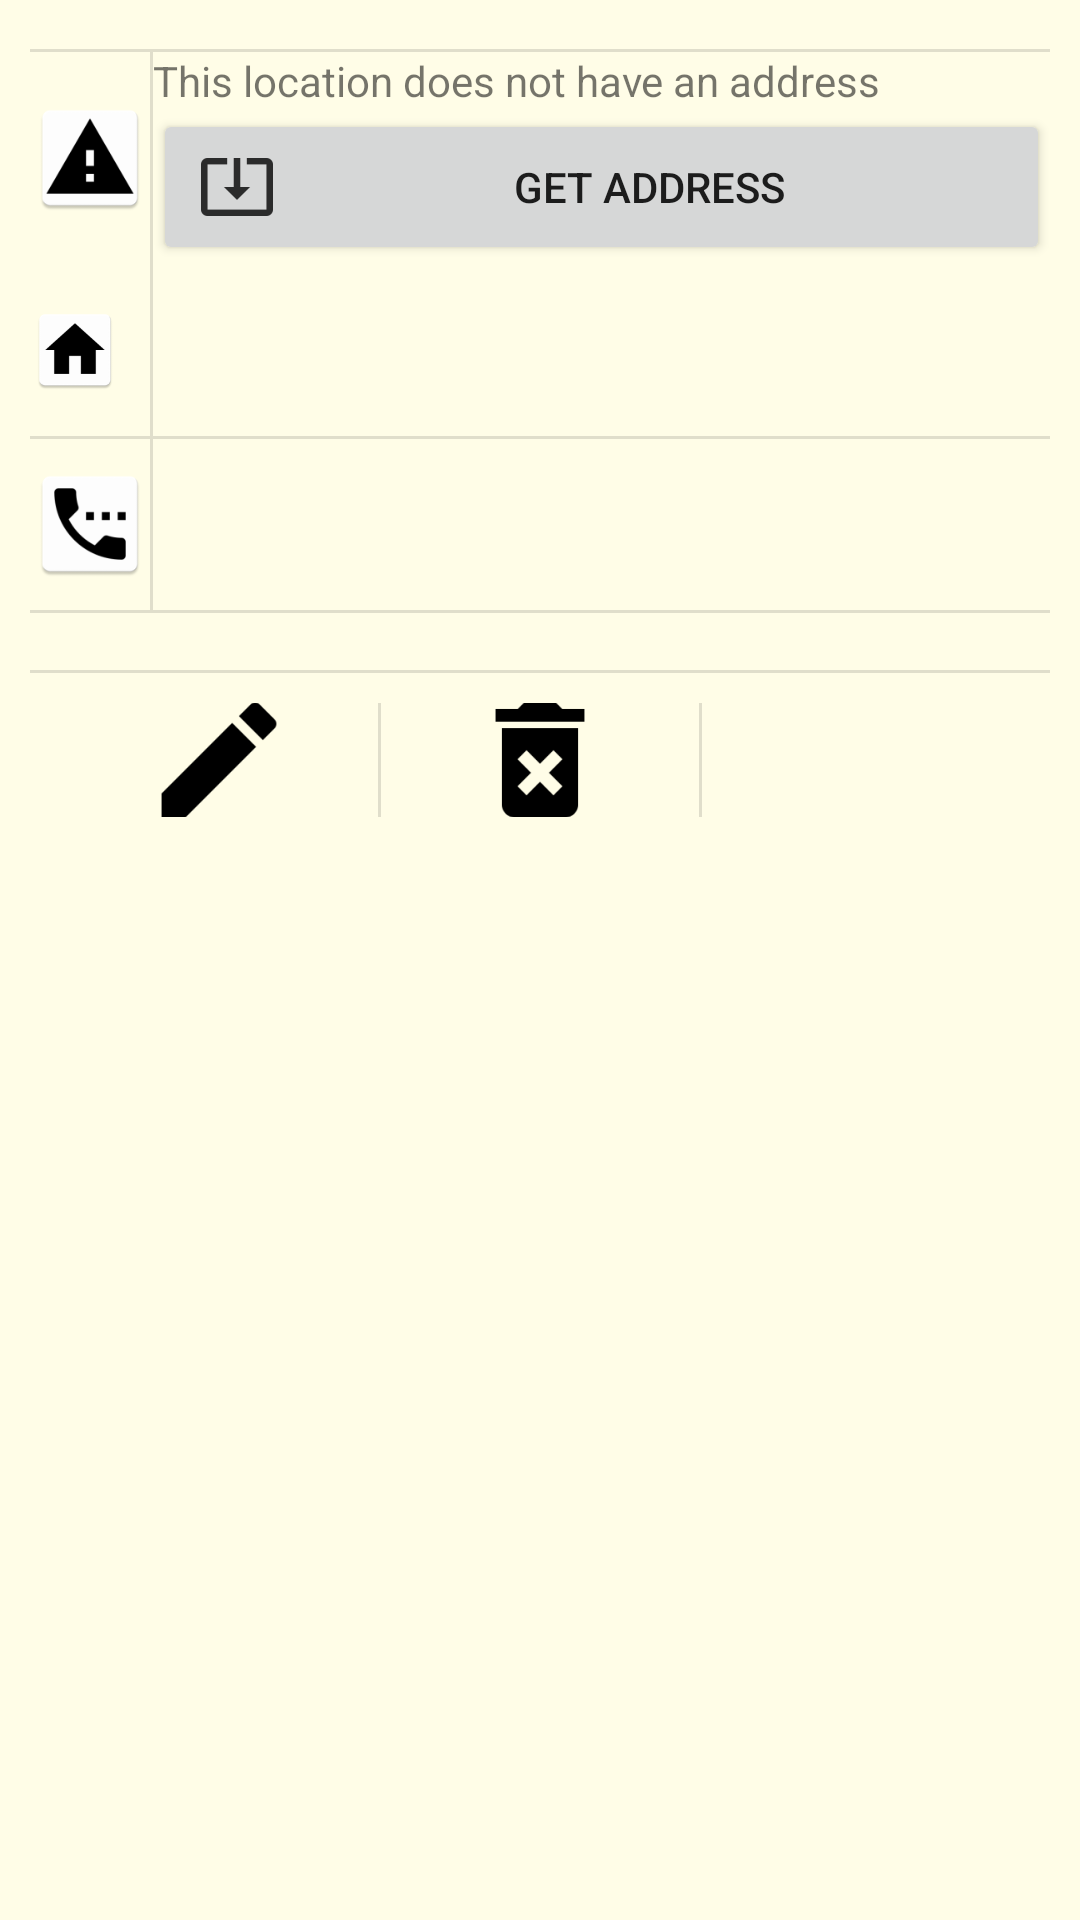

Reconstruct the res/layout file that produces this screen, plus the resources it refers to.
<!-- AndroidManifest.xml: application theme AppTheme -->
<!-- res/layout/fragment_location_details.xml -->
<android.support.v4.widget.NestedScrollView
    xmlns:android="http://schemas.android.com/apk/res/android"
    xmlns:tools="http://schemas.android.com/tools"
    android:layout_width="match_parent"
    android:layout_height="wrap_content"
    tools:context=".locations.activities.fragments.LocationEditFragment">

    <LinearLayout
        android:layout_width="match_parent"
        android:layout_height="wrap_content"
        android:orientation="vertical"
        android:paddingLeft="10dp"
        android:paddingRight="10dp">

        <TextView
            android:id="@+id/category_main_name"
            style="@style/SmallAndItalic"
            android:layout_width="wrap_content"
            android:layout_height="wrap_content"/>

        <View style="@style/DividerHorizontal"/>


        <LinearLayout
            android:id="@+id/warning"
            android:layout_width="match_parent"
            android:layout_height="wrap_content"
            android:orientation="horizontal">

            <ImageView
                android:layout_gravity="center"
                android:layout_width="40dp"
                android:layout_height="40dp"
                android:contentDescription="@string/warning"
                android:src="@mipmap/ic_warning"/>
            <View style="@style/DividerVertical"/>

            <LinearLayout
                android:orientation="vertical"
                android:layout_width="match_parent"
                android:layout_height="wrap_content">

                <TextView
                    android:layout_width="match_parent"
                    android:layout_height="wrap_content"
                    android:text="@string/no_address_found"/>

                <Button
                    android:onClick="getAddressFromGps"
                    android:id="@+id/get_address_btn"
                    android:layout_width="match_parent"
                    android:layout_height="wrap_content"
                    android:text="@string/get_address"
                    android:drawableLeft="@drawable/ic_get_address"/>

            </LinearLayout>
        </LinearLayout>

        
        <LinearLayout
            android:layout_width="match_parent"
            android:layout_height="wrap_content"
            android:orientation="horizontal">

            <ImageView
                android:id="@+id/icon_home"
                android:layout_gravity="center"
                android:src="@mipmap/ic_home"
                android:paddingRight="10dp"
                android:layout_width="40dp"
                android:layout_height="40dp"/>

            <View style="@style/DividerVertical"/>

            <LinearLayout
                android:paddingLeft="10dp"
                android:layout_width="match_parent"
                android:layout_height="wrap_content"
                android:orientation="vertical">

                
                <LinearLayout
                    android:layout_width="match_parent"
                    android:layout_height="wrap_content"
                    android:orientation="horizontal">

                    <TextView
                        android:id="@+id/address_street"
                        android:layout_width="0dp"
                        android:layout_height="wrap_content"
                        android:layout_weight="1"
                        android:paddingRight="10dp"/>

                    <TextView
                        android:id="@+id/street_number"
                        android:layout_width="match_parent"
                        android:layout_height="wrap_content"/>
                </LinearLayout>

                
                <LinearLayout
                    android:layout_width="match_parent"
                    android:layout_height="wrap_content"
                    android:orientation="horizontal">

                    <TextView
                        android:id="@+id/address_postal_code"
                        android:layout_width="wrap_content"
                        android:layout_height="wrap_content"
                        android:paddingRight="10dp"/>

                    <TextView
                        android:id="@+id/address_city"
                        android:layout_width="0dp"
                        android:layout_height="wrap_content"
                        android:layout_weight="1"/>
                </LinearLayout>

                
                <TextView
                    android:id="@+id/country"
                    android:layout_width="wrap_content"
                    android:layout_height="wrap_content"/>
            </LinearLayout>
        </LinearLayout>

        <View style="@style/DividerHorizontal"/>

        <LinearLayout
            android:orientation="horizontal"
            android:layout_width="match_parent"
            android:layout_height="wrap_content">

            <ImageView
                android:src="@mipmap/ic_contacts"
                android:id="@+id/icon_contacts"
                android:layout_gravity="center"
                android:layout_width="40dp"
                android:layout_height="40dp"/>
            <View style="@style/DividerVertical"/>


            <LinearLayout
                android:orientation="vertical"
                android:paddingLeft="10dp"
                android:layout_width="match_parent"
                android:layout_height="wrap_content">

                <TextView
                    android:id="@+id/phone_number"
                    android:layout_width="wrap_content"
                    android:layout_height="wrap_content"/>

                <TextView
                    android:id="@+id/email"
                    android:layout_width="wrap_content"
                    android:layout_height="wrap_content"/>

                <TextView
                    android:id="@+id/homepage"
                    android:layout_width="wrap_content"
                    android:layout_height="wrap_content"/>
            </LinearLayout>
        </LinearLayout>

        <View style="@style/DividerHorizontal"/>

        <TextView
            android:id="@+id/comment"
            android:layout_width="wrap_content"
            android:layout_height="wrap_content"/>

        <View style="@style/DividerHorizontal"/>



        <LinearLayout
            android:layout_margin="10dp"
            android:orientation="horizontal"
            android:layout_width="match_parent"
            android:layout_height="wrap_content">

            <ImageButton
                android:id="@+id/edit_btn"
                android:src="@mipmap/ic_edit"
                android:background="@color/background"
                android:layout_weight="1"
                android:layout_width="0dp"
                android:layout_height="38dp"/>

            <View style="@style/DividerVertical"/>

            <ImageButton
                android:id="@+id/delete_btn"
                android:src="@mipmap/ic_delete"
                android:background="@color/background"
                android:layout_weight="1"
                android:layout_width="0dp"
                android:layout_height="38dp"/>

            <View style="@style/DividerVertical"/>

            <ImageButton
                android:id="@+id/gpsMap_btn"
                android:src="@mipmap/ic_gps_map"
                android:background="@color/background"
                android:layout_weight="1"
                android:layout_width="0dp"
                android:layout_height="38dp"/>
        </LinearLayout>
    </LinearLayout>

</android.support.v4.widget.NestedScrollView>
<!-- resources referenced by this layout -->
<resources>
  <color name="background">#FFFDE7</color>
  <!-- drawable ic_get_address: png bitmap (drawable-hdpi, 313 bytes) -->
  <!-- mipmap ic_contacts: png bitmap (mipmap-hdpi, 1423 bytes) -->
  <!-- mipmap ic_delete: png bitmap (mipmap-hdpi, 703 bytes) -->
  <!-- mipmap ic_edit: png bitmap (mipmap-hdpi, 658 bytes) -->
  <!-- mipmap ic_home: png bitmap (mipmap-hdpi, 1071 bytes) -->
  <!-- mipmap ic_warning: png bitmap (mipmap-hdpi, 1177 bytes) -->
  <string name="get_address">Get Address</string>
  <string name="no_address_found">This location does not have an address</string>
  <string name="warning">Warning</string>
  <style name="DividerHorizontal">
          <item name="android:layout_width">match_parent</item>
          <item name="android:layout_height">1dp</item>
          <item name="android:background">?android:attr/listDivider</item>
      </style>
  <style name="DividerVertical">
          <item name="android:layout_width">1dp</item>
          <item name="android:layout_height">match_parent</item>
          <item name="android:background">?android:attr/listDivider</item>
      </style>
  <style name="SmallAndItalic">
          <item name="android:textSize">12sp</item>
          <item name="android:textStyle">italic</item>
          <item name="android:paddingRight">10dp</item>
      </style>
  <style name="AppTheme" parent="Theme.AppCompat.Light.DarkActionBar">
          
          <item name="colorPrimary">@color/colorPrimary</item>
          <item name="colorPrimaryDark">@color/colorPrimaryDark</item>
          <item name="colorAccent">@color/colorAccent</item>
          
          
          <item name="android:windowBackground">@color/background</item>
          <item name="android:colorBackground">@color/background</item>
      </style>
  <color name="colorPrimary">#FFC107</color>
  <color name="colorPrimaryDark">#F9A825</color>
  <color name="colorAccent">#1B5E20</color>
</resources>
